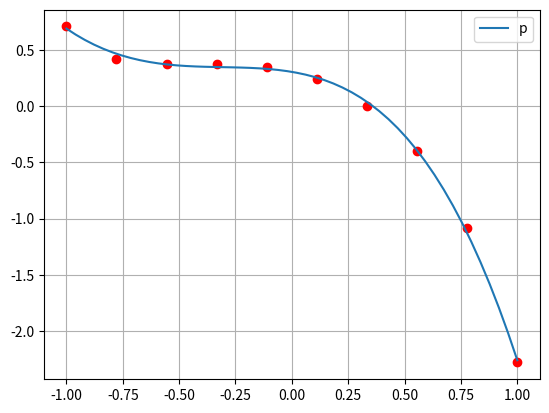

Python code for this plot:
# -*- coding: utf-8 -*-
"""
Ejercicios 1 y 2: Cálculo del polinomio de aproximación (caso discreto). 
Utilizamos la matriz de Vandermonde (ver ejercicio1.py del Interpolación).

-----------------------------------------------------------------------------
Función Vandermonde_g: Halla la matriz de Vandermonde a partir 
de un vector x (nodos) para construir un polinomio de aproximación de grado g. 

Argumentos de entrada:
    x:  vector que contiene los nodos (array numpy).
    g:  grado del polinomio de aproximación (número entero).
             
Argumentos de salida:
    V:  matriz de Vandermonde con g+1 columnas (array numpy).
    
Ejemplos:
    x = np.array([1,2,3,4,5.])
    print('Matriz de Vandermonde con 4 columnas =\n', Vandermonde_g(x,3))
    Salida:
        Matriz de Vandermonde con 4 columnas =
        [[  1.   1.   1.   1.]
        [  1.   2.   4.   8.]
        [  1.   3.   9.  27.]
        [  1.   4.  16.  64.]
        [  1.   5.  25. 125.]]
"""

import numpy as np
import matplotlib.pyplot as plt
np.set_printoptions(precision = 2)   # solo dos decimales
np.set_printoptions(suppress = True) # no usar notación exponencial

# Función Vandermonde_g
#--------------------------------------------------------
def Vandermonde_g(x,g):
    n = len(x)        # dimensión de x   
    V = np.ones((n, g+1)) # la matriz de Vandermonde tiene g+1 columnas
    for i in range(1, g+1):
        V[:,i] = V[:,i-1]*x # multiplicamos cada colunma por el vector x para
                            # generar la siguiente columna                                    
    return V

#--------------------------------------
# Ejemplos
#--------------------------------------

# Ejemplo de prueba 
x = np.array([1,2,3,4,5.]) 
print('Matriz de Vandermonde con 4 columnas =\n', Vandermonde_g(x,3))    

#------------------------------------------------------------------------------
# Ejercicio1 
#------------------------------------------------------------------------------
# Datos
f = lambda x : np.cos(x)         # función
x = np.array([-1,-0.5,0,0.5,1])  # nodos
y = f(x)  # valores en los nodos

# Calculamos el polinomio de aproximación de grado 2

# Calculamos la matriz de Vandermonde
V = Vandermonde_g(x,2)
# La traspuesta de V es V.T
A = np.dot(V.transpose(),V)       # multiplicamos V traspuesa por V (matriz del sistema)      
b = np.dot(V.transpose(),y.transpose())       # multiplicamos V traspuesa por y traspuesto (vector de términos independientes)
print('Matriz del sistema =\n', A)    # mostramos la matriz A
print('Término independiente =', b)   # mostramos el vector b

# Resolvemos el sistema
p = np.linalg.solve(A, b)
print('Solución del sistema =',p) # p es el polinomio de aproximación

# Reordenamos los coeficientes del polinomio p 
# para que parezcan de mayor a menor potencia de x
p = p[::-1]


# Para hacer la representación gráfica del polinomio
plt.close('all')

xx = np.linspace(-1,1)   # para hacer la gráfica del polinomio p  en [-1,1]
yy = np.polyval(p,xx) # evaluamos p en xx

plt.figure(1)
plt.plot(x,y,'ro')      # dibujamos los puntos (en rojo con o)
plt.plot(xx,yy, label = 'p')      # dibujamos el polinomio
plt.grid()
plt.legend() 
plt.show()
   
#------------------------------------------------------------------------------
# Ejercicio 2 (se resuelve como el caso anterior pero con los datos del ejercicio 2)
#------------------------------------------------------------------------------
# Datos
f = lambda x : np.cos(np.arctan(x)) - np.exp(x**2)*np.log(x+2)
x = np.linspace(-1,1,10)
y = f(x)

# Calculamos el polinomio de aproximación de grado 4

# Calculamos la matriz de Vandermonde
V = Vandermonde_g(x,4)
# La traspuesta de V es V.T
A = np.dot(V.transpose(),V)       # multiplicamos V traspuesa por V (matriz del sistema)      
b = np.dot(V.transpose(),y.transpose())       # multiplicamos V traspuesa por y traspuesto (vector de términos independientes)
print('Matriz del sistema =\n', A)    # mostramos la matriz A
print('Término independiente =', b)   # mostramos el vector b

# Resolvemos el sistema
p = np.linalg.solve(A, b)
print('Solución del sistema =',p) # p es el polinomio de aproximación

# Reordenamos los coeficientes del polinomio p 
# para que parezcan de mayor a menor potencia de x
p = p[::-1]


# Para hacer la representación gráfica del polinomio
plt.close('all')

xx = np.linspace(-1,1)   # para hacer la gráfica del polinomio p  en [-1,1]
yy = np.polyval(p,xx) # evaluamos p en xx

plt.figure(1)
plt.plot(x,y,'ro')      # dibujamos los puntos (en rojo con o)
plt.plot(xx,yy, label = 'p')      # dibujamos el polinomio
plt.grid()
plt.legend() 
plt.show()



